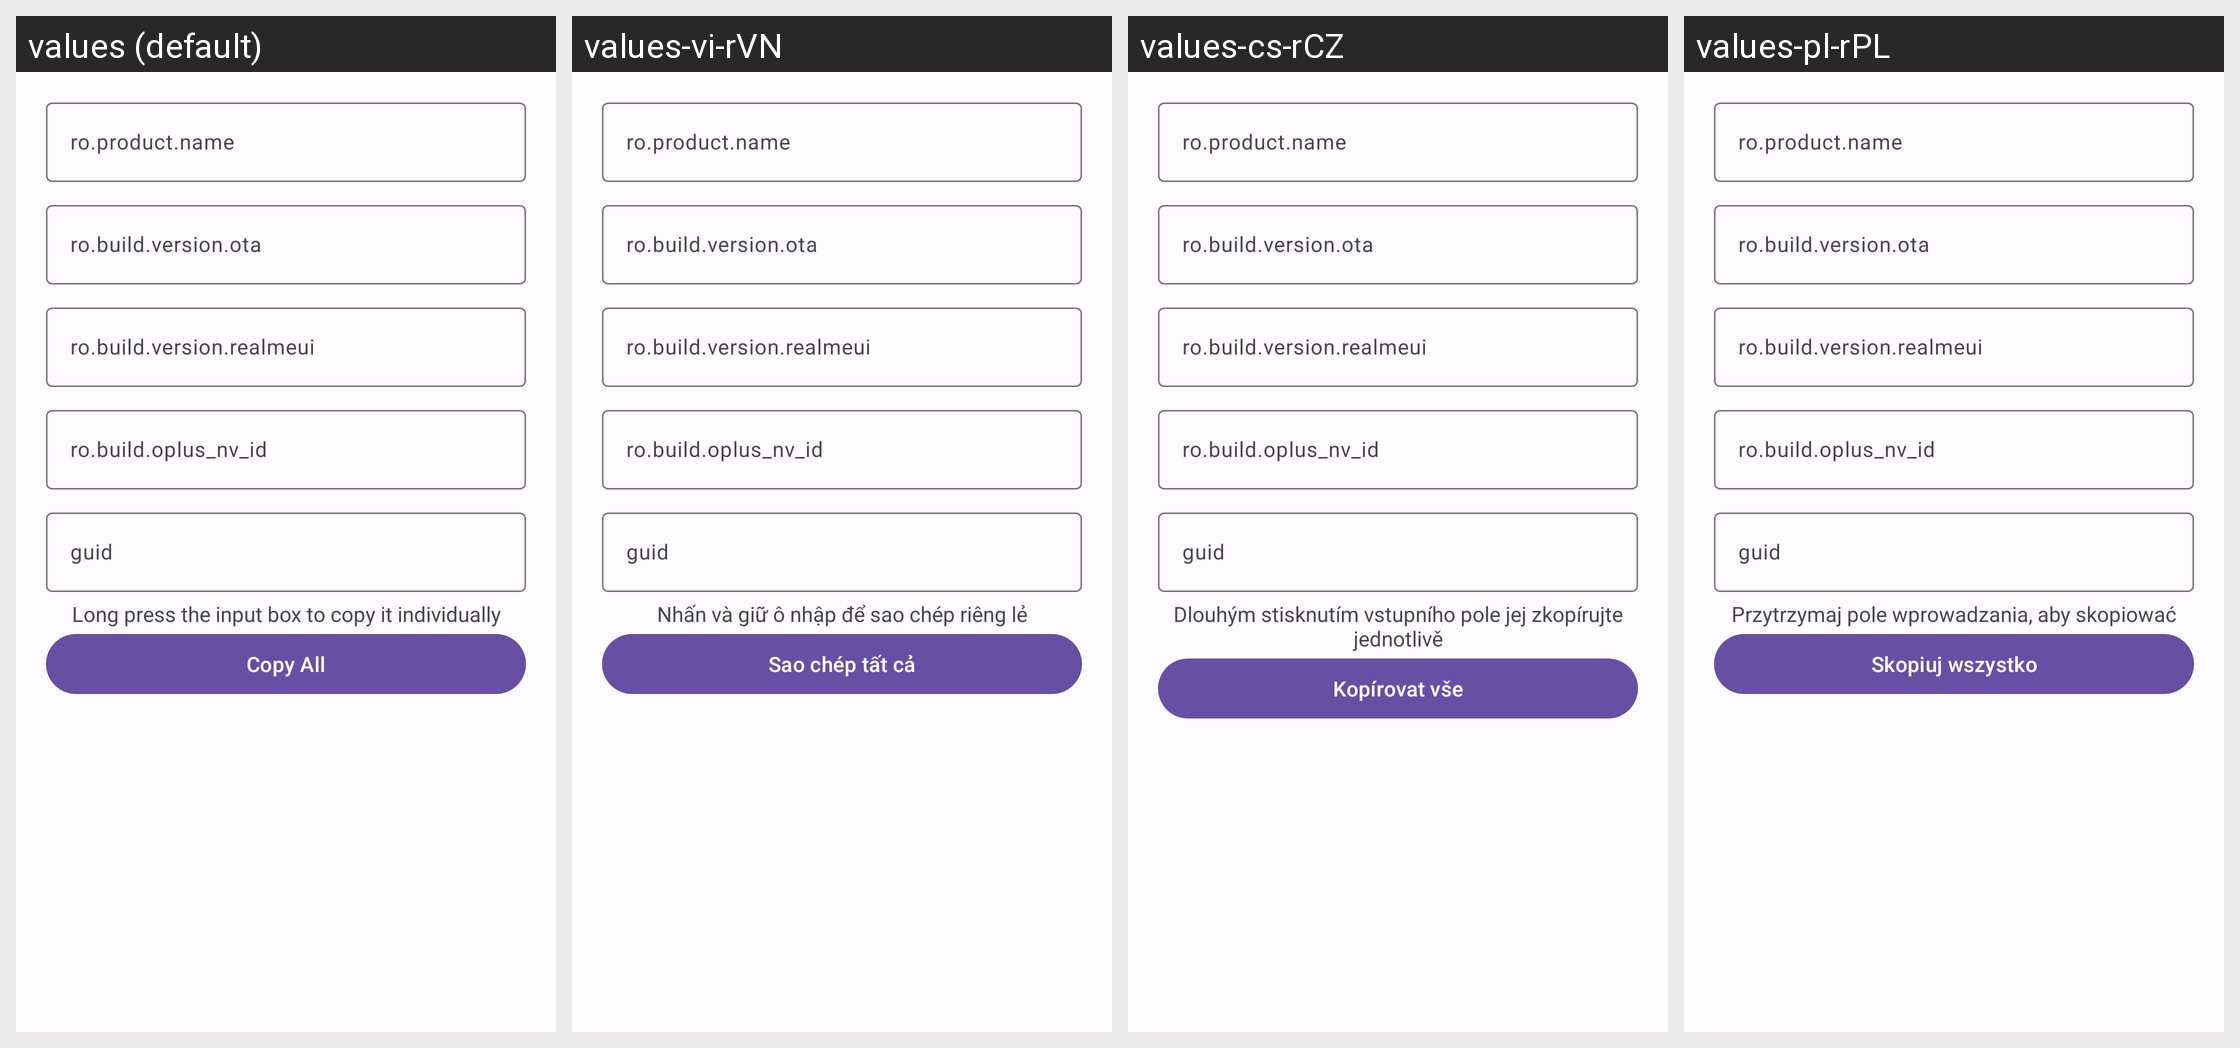

The same Android screen rendered under several of its app's locales, left to right. List the strings drawn on it with the default value and each locale's translation.
Android screen res/layout/layout_oplusota_dialog.xml rendered under 4 locales, left to right: values (default), values-vi-rVN, values-cs-rCZ, values-pl-rPL. Device: Nexus 5 (rendered at 1080×1920; each locale shown at half size, 540×960, under a caption strip naming it); theme Theme.Luckyzyx.
Other locales in the repository, not shown: values-ja-rJP, values-ro-rRO, values-ru-rRU, values-uk-rUA, values-zh-rCN, values-zh-rHK, values-zh-rTW.
Strings drawn on this screen, with the default value and each locale's value (text and hints the layout hard-codes, and strings that could not be matched under every locale, appear in the picture but are not listed):

oplusota_copy_tip
  values: Long press the input box to copy it individually
  values-vi-rVN: Nhấn và giữ ô nhập để sao chép riêng lẻ
  values-cs-rCZ: Dlouhým stisknutím vstupního pole jej zkopírujte jednotlivě
  values-pl-rPL: Przytrzymaj pole wprowadzania, aby skopiować

oplusota_copyall
  values: Copy All
  values-vi-rVN: Sao chép tất cả
  values-cs-rCZ: Kopírovat vše
  values-pl-rPL: Skopiuj wszystko
